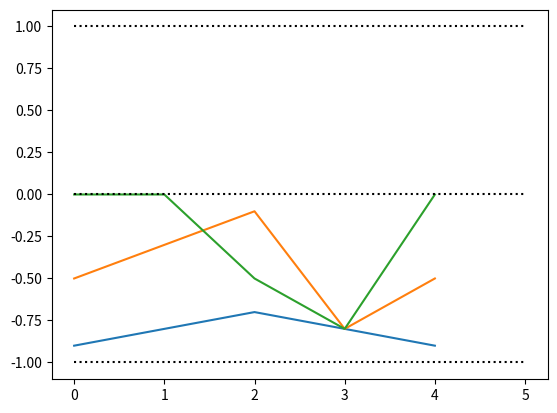

Reproduce this figure in Python.
import matplotlib.pyplot as plt
import numpy as np
import time
# from mpl_toolkits.mplot3d import Axes3D
def show_correlations(correlations:np.ndarray,cylinderical=False):
    if cylinderical:
        show_correlations_cylinderical(correlations)
        return
    show_correlations_linear(correlations)
def show_correlations_cylinderical(correlations:np.ndarray):
    fig = plt.figure()
    ax = fig.add_subplot(111, projection='3d')
    z= 0
    delta_z = 7/(correlations.shape[0]-1)
    correlations = np.append(correlations, correlations[:,0].reshape(-1,1), axis=1) # adding the first elements again at the end to close the circle
    for row in correlations:
        thetas = np.linspace(0, 2*np.pi, len(row), endpoint=True)
        distances = np.abs(row)
        x = distances * np.cos(thetas)
        y = distances * np.sin(thetas)
        ax.plot(x, y, z)
        z += delta_z
    ax.set_xlim(-2.1,2.1)
    ax.set_ylim(-2.1,2.1)
    # print(correlations.shape[0]*(delta_z))
    ax.set_zlim(0,correlations.shape[0]*(delta_z))
    # plot useless cylinder with radius of 0.5 and extends for z in [0,correlations.shape[0]*(delta_z+1)]
    r1,r2 = 1,2
    L = correlations.shape[0]*(delta_z)
    thetas = np.linspace(0, 2*np.pi, 100)
    z = np.linspace(0, L, 100)
    thetas, z = np.meshgrid(thetas, z)
    x1,x2 = r1*np.cos(thetas), r2*np.cos(thetas)
    y1,y2 = r1*np.sin(thetas), r2*np.sin(thetas)
def show_correlations_linear(correlations:np.ndarray):
    fig = plt.figure()
    ax = fig.add_subplot(111)
    # delta_z = 7/(correlations.shape[0]-1)
    correlations = np.append(correlations, correlations[:,0].reshape(-1,1), axis=1) # adding the first elements again at the end to close the circle
    max_len = max([len(row) for row in correlations])
    ax.set_ylim(-1.1,1.1)
    Hs = [-1,0,1]
    # plot a horizontal dottel lign at -1 and 1
    for i,row in enumerate(correlations):
        ax.plot(row-1,label=f"epoch={i+1}")
    for H in Hs:
        ax.plot([0,max_len],[H,H],color='black',linestyle='dotted')
    plt.show()
    return
    




if __name__ == "__main__":
    correlations = np.array([[0.1,0.2,0.3,0.2],[0.5,0.7,0.9,0.2],[1,1,0.5,0.2]])
    show_correlations(correlations)